Run: headless pygame with SDL's dummy video driver; simulated clock (each Clock.tick advances the game by its frame time, no real sleeping); random seed 0; keys injected as events and as key.get_pressed() state; no mouse input.
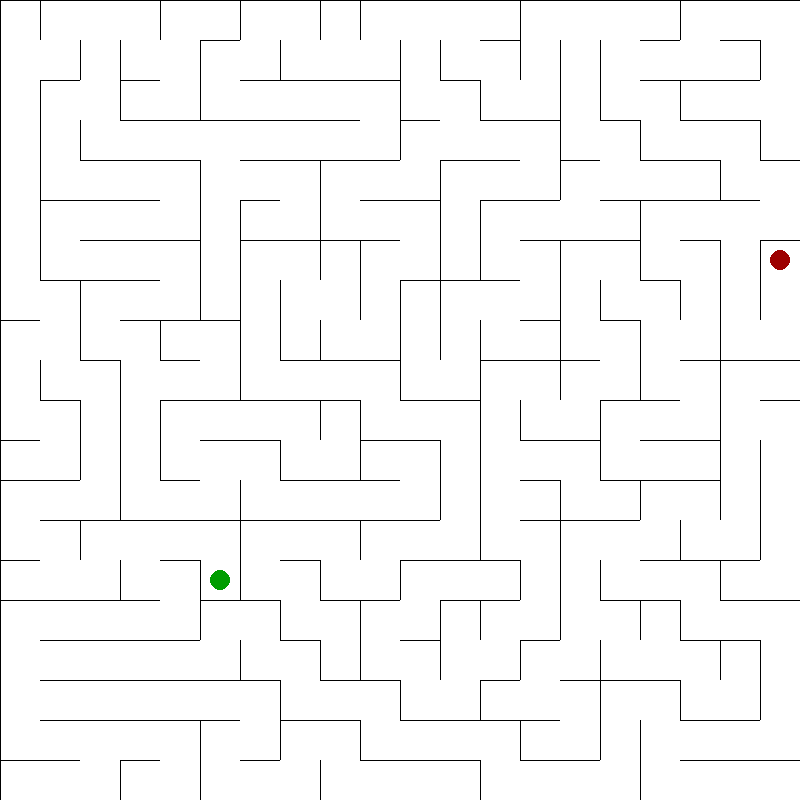
Frame 1 of 4 · flips 1–60 · no input
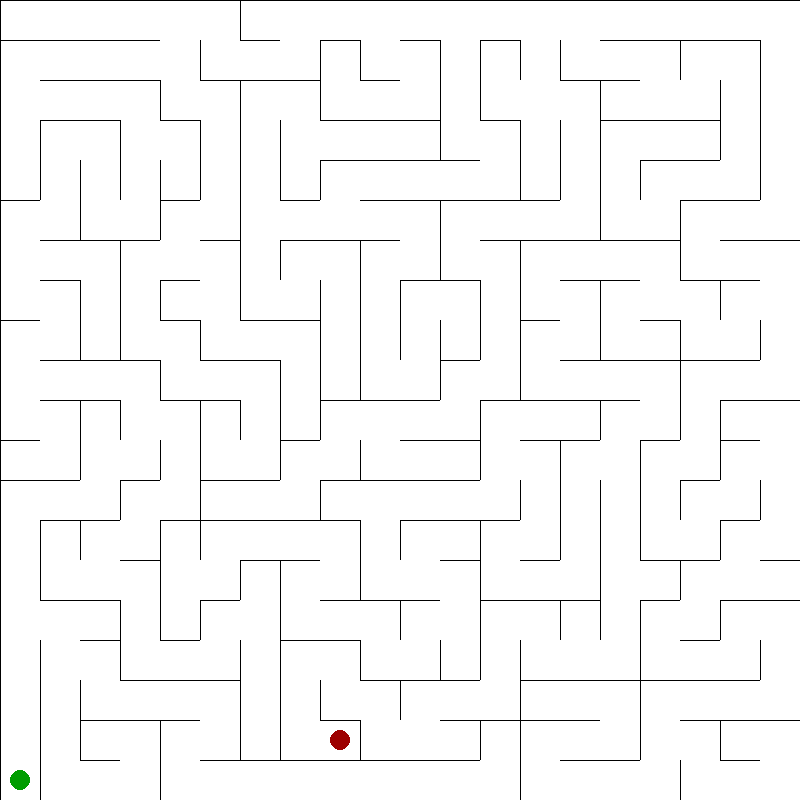
Frame 2 of 4 · flips 61–180 · tapped SPACE, RETURN · held RIGHT (→), D
Frame 3 of 4 · flips 181–300 · held DOWN (↓), S · screen unchanged from frame 2, image omitted
Frame 4 of 4 · flips 301–420 · held LEFT (←), A, UP (↑), W · screen unchanged from frame 3, image omitted

The pygame program that drew these frames:

# -------------------------------------------------------
#                       by oognuyh 
# -------------------------------------------------------
from pygame.locals import *
import pygame as pg
import random, sys, os
# -------------------------------------------------------
pg.init()
pg.display.set_caption("maze generator using hunt and kill")
width, height = 800, 800
screen = pg.display.set_mode((width, height))
# -------------------------------------------------------
BLACK = (0, 0, 0) # outline
WHITE = (255, 255, 255) # background
GREEN = (0, 157, 0) # the ending point
RED = (157, 0, 0) # the starting point
# -------------------------------------------------------
cellsize = 40
# -------------------------------------------------------
FPS = 60
# -------------------------------------------------------
class Cell:
    def __init__(self, coord):
        self.coord = coord
        self.up = True
        self.down = True
        self.left = True
        self.right = True
        self.is_starting_point = False
        self.is_ending_point = False
    
    def the_count_is(self):
        count = 0

        if self.up:
            count = count + 1
        if self.down:
            count = count + 1
        if self.left:
            count = count + 1
        if self.right:
            count = count + 1
        
        return count
    
    def draw(self):
        # draw a rect and outlines
        x, y = self.coord[0] * cellsize, self.coord[1] * cellsize
        
        pg.draw.rect(screen, WHITE, (x, y, cellsize, cellsize))
        if self.up:
            pg.draw.line(screen, BLACK, (x, y), (x + cellsize, y))
        if self.down:
            pg.draw.line(screen, BLACK, (x, y + cellsize), (x + cellsize, y + cellsize))
        if self.left:
            pg.draw.line(screen, BLACK, (x, y), (x, y + cellsize))
        if self.right:
            pg.draw.line(screen, BLACK, (x + cellsize, y), (x + cellsize, y + cellsize))

        if self.is_starting_point:
            pg.draw.circle(screen, RED, (x + cellsize // 2, y + cellsize // 2), cellsize // 4)
        if self.is_ending_point:
            pg.draw.circle(screen, GREEN, (x + cellsize // 2, y + cellsize // 2), cellsize // 4)
        
        
# -------------------------------------------------------
class Huntandkill:
    def __init__(self):
        self.grid = [[Cell([x, y]) for y in range(height)] for x in range(width)]
        self.gridwidth = width // cellsize
        self.gridheight = height // cellsize
        self.start = None
        self.end = None
    
    def is_valid(self, coord):
        x, y = coord
        return -1 < x and x < self.gridwidth and -1 < y and y < self.gridheight

    def has_no_target(self, coord):
        return coord == [-1, -1]

    def neighbours(self, x, y, option = True):
        killable = []
        huntable = []
        
        if self.is_valid([x + 1, y]):
            if self.grid[x + 1][y].the_count_is() == 4: # if the count of outlines is 4, this cell is wall
                killable.append([x + 1, y])
            else: # else path
                huntable.append([x + 1, y])
        if self.is_valid([x - 1, y]):
            if self.grid[x - 1][y].the_count_is() == 4:
                killable.append([x - 1, y])
            else:
                huntable.append([x - 1, y])
        if self.is_valid([x, y + 1]):
            if self.grid[x][y + 1].the_count_is() == 4:
                killable.append([x, y + 1])
            else:
                huntable.append([x, y + 1])
        if self.is_valid([x, y - 1]):
            if self.grid[x][y - 1].the_count_is() == 4:
                killable.append([x, y - 1])
            else:
                huntable.append([x, y - 1])
        
        if option:
            return killable
        else:
            return huntable

    def hunt(self):
        # hunt a cell from the top left
        # the cell is not wall and has at least one path around
        for y in range(self.gridheight):
            for x in range(self.gridwidth):
                if self.grid[x][y].the_count_is() == 4:
                    huntable = self.neighbours(x, y, False)
                    if len(huntable) > 0:
                        move_from = random.choice(huntable)
                        if move_from == [x + 1, y]: # right
                            self.grid[x][y].right = False
                            self.grid[x + 1][y].left = False
                        elif move_from == [x - 1, y]: # left
                            self.grid[x][y].left = False
                            self.grid[x - 1][y].right = False
                        elif move_from == [x, y + 1]: # down
                            self.grid[x][y].down = False
                            self.grid[x][y + 1].up = False
                        elif move_from == [x, y - 1]: # up
                            self.grid[x][y].up = False
                            self.grid[x][y - 1].down = False
                        
                        return x, y

        return -1, -1

    def kill(self, coord):
        # kill a cell randomly 
        # if the cell has no wall around, stop
        x, y = coord
        while True:
            killable = self.neighbours(x, y)
            if len(killable) == 0:
                break
            
            move_to = random.choice(killable)

            if move_to == [x + 1, y]: # right
                self.grid[x][y].right = False
                self.grid[x + 1][y].left = False
            elif move_to == [x - 1, y]: # left
                self.grid[x][y].left = False
                self.grid[x - 1][y].right = False
            elif move_to == [x, y + 1]: # down
                self.grid[x][y].down = False
                self.grid[x][y + 1].up = False
            elif move_to == [x, y - 1]: # up
                self.grid[x][y].up = False
                self.grid[x][y - 1].down = False

            x, y = move_to


    def create_points(self):
        # create the starting point and the ending point randomly
        possible_points = []

        for x in range(self.gridwidth):
            for y in range(self.gridheight):
                if self.grid[x][y].the_count_is() == 3:
                    possible_points.append([x, y])
        
        self.start = random.choice(possible_points)
        possible_points.remove(self.start) # prevent the same point
        self.end = random.choice(possible_points)

        self.grid[self.start[0]][self.start[1]].is_starting_point = True
        self.grid[self.end[0]][self.end[1]].is_ending_point = True

    def generate(self):
        x = random.randint(0, self.gridwidth - 1)
        y = random.randint(0, self.gridheight - 1)
        
        while True:
            self.kill([x, y])

            x, y = self.hunt()
            if self.has_no_target([x, y]):
                self.create_points()
                break
        
    def draw(self):
        for x in range(self.gridwidth):
            for y in range(self.gridheight):
                self.grid[x][y].draw()

# -------------------------------------------------------
def execute():
    generator = Huntandkill()
    generator.generate()
    
    # run
    while True:
        for e in pg.event.get():
            if e.type == pg.QUIT:
                # terminate this program
                pg.quit()
                sys.exit()
            elif e.type == KEYDOWN:
                if e.key == K_RETURN:
                    # pressing the return key will regenerate the maze
                    generator = Huntandkill()
                    generator.generate()
        
        screen.fill(BLACK)
        generator.draw()
      
        pg.display.flip()
        pg.time.Clock().tick(FPS)

# -------------------------------------------------------
if __name__ == "__main__":
    execute()
